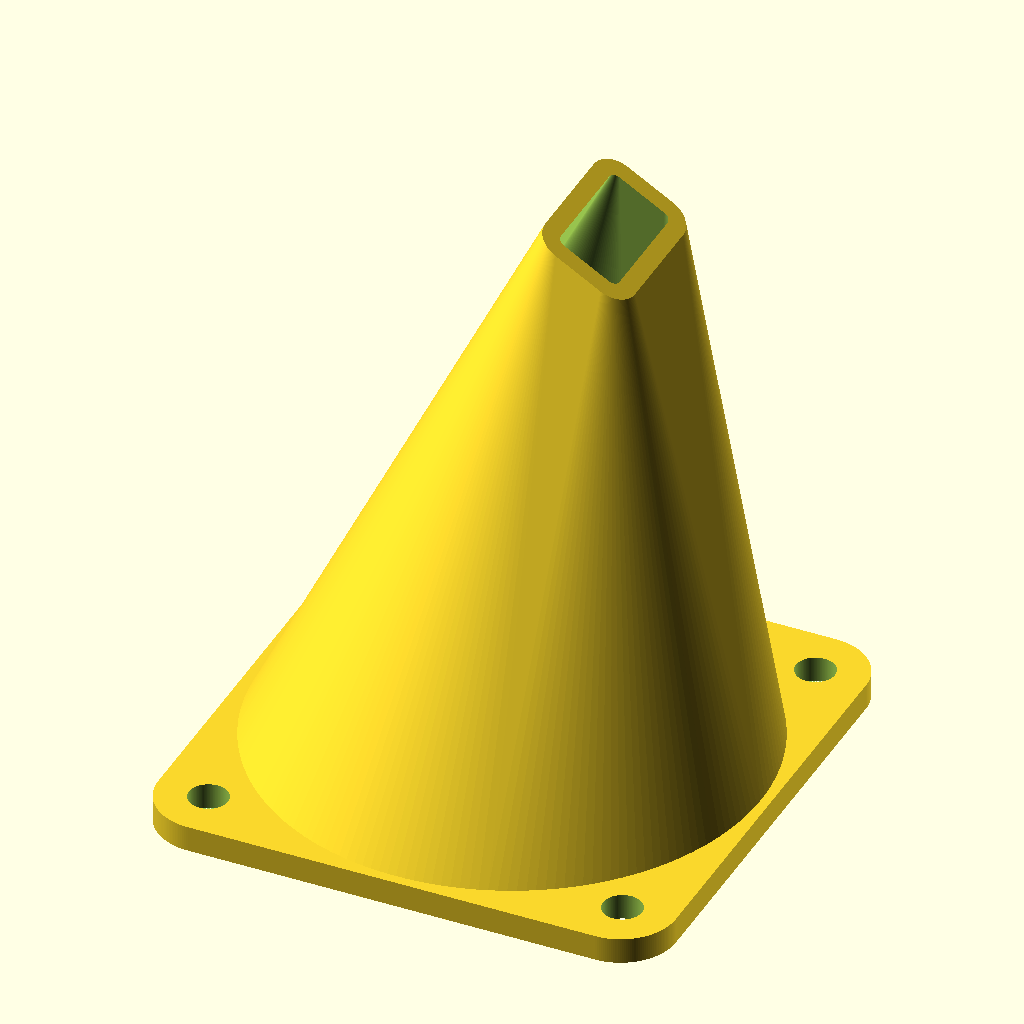
Cell 1: the model at its default parameters.
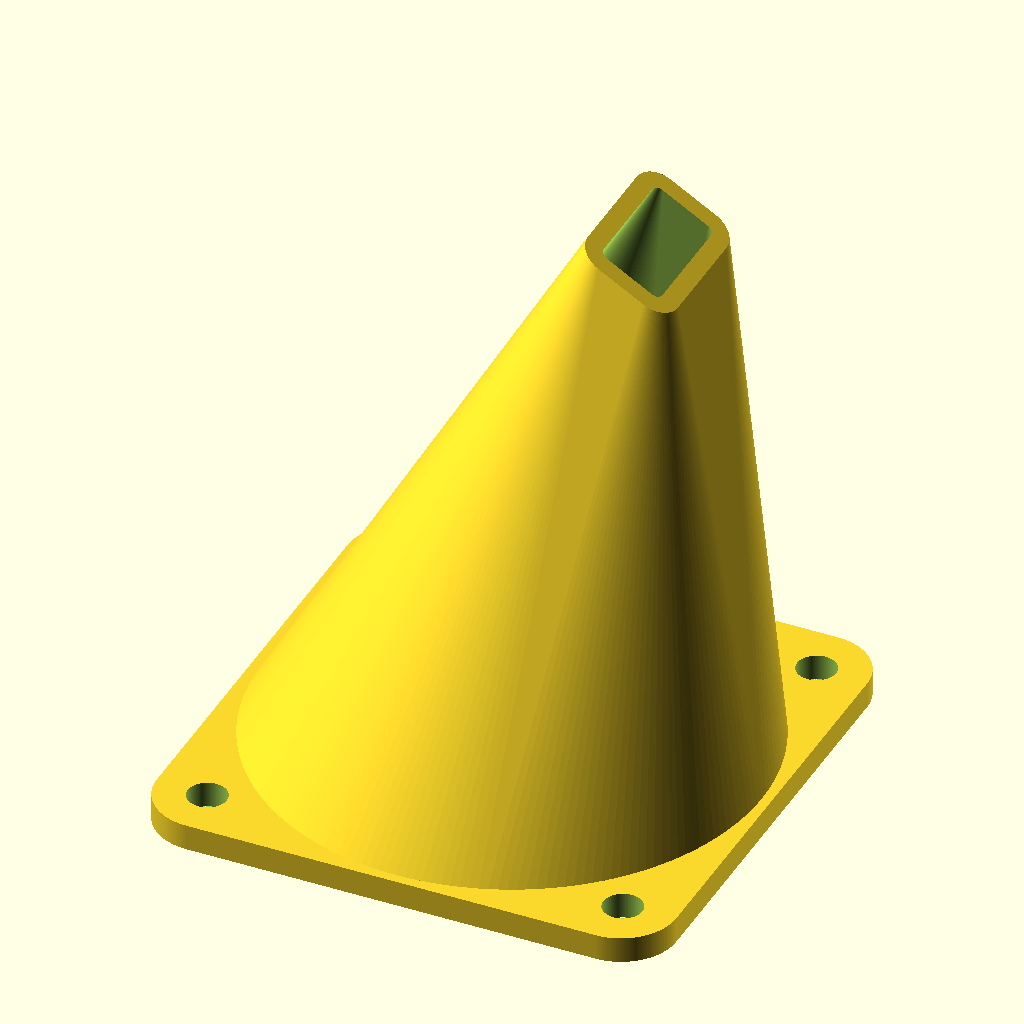
Cell 2 — nozzle_vertical_angle set to 10, the other parameters unchanged.
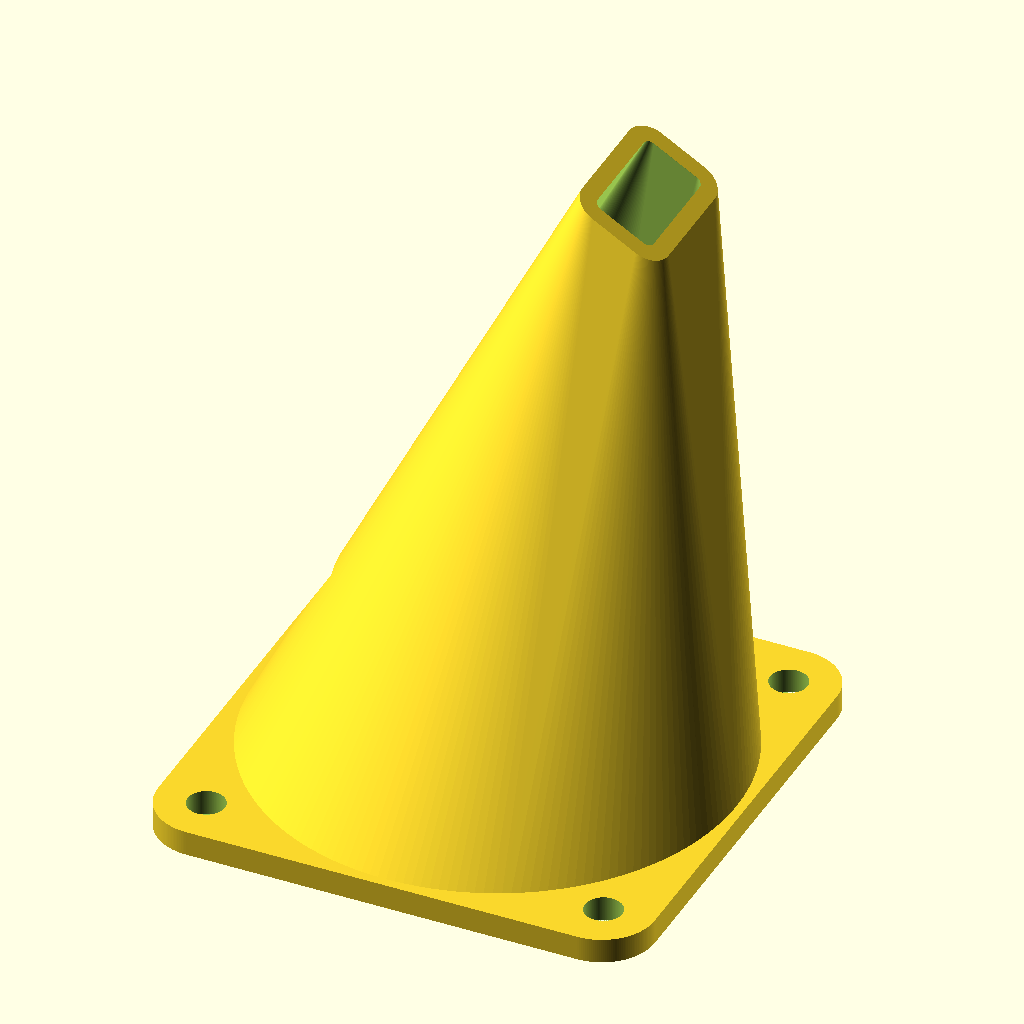
Cell 3: the same model with nozzle_horizontal_angle = 30.
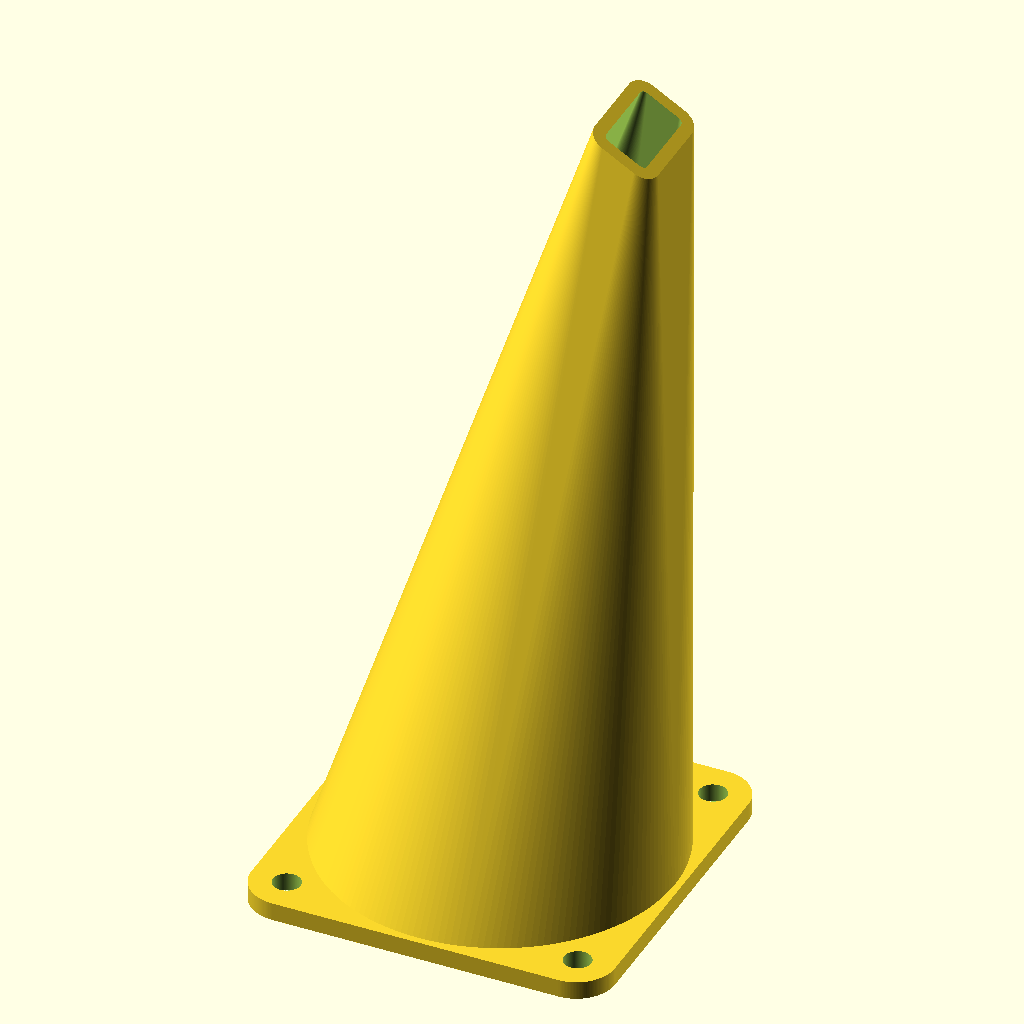
Cell 4: nozzle_length = 76 (everything else at default).
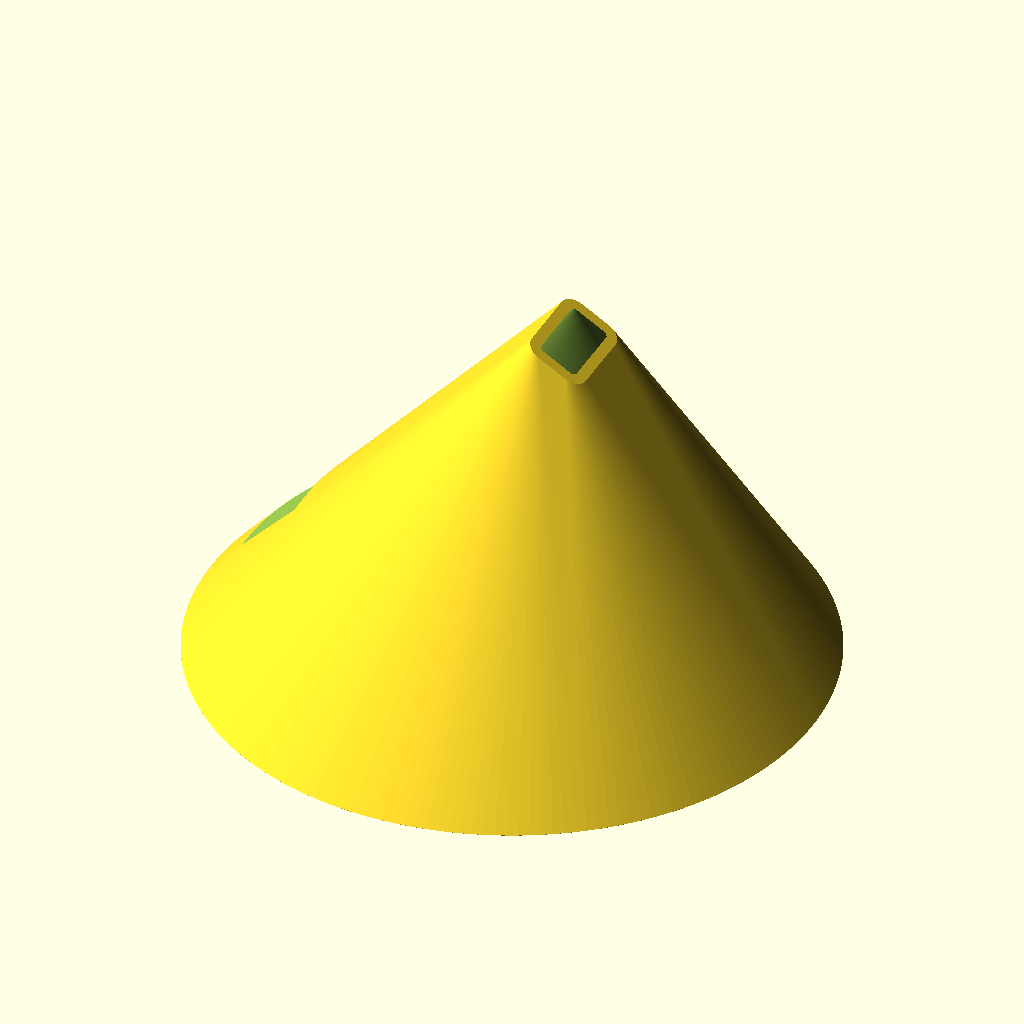
Cell 5 — nozzle_base_od set to 77, the other parameters unchanged.
All cells are drawn from the same view direction (rotation 55°, 0°, 25°, orthographic, colour scheme Cornfield), but the view is re-fitted for each cell, so position and scale can differ between cells as well as the parameter.
OpenSCAD source file prusa_i3v/parts/fan_duct.scad:
// Experimental work in progress
//
// Print with material support.

$fn = 180;

eps = 0.01;
eps2 = 2*eps;

// Nozzle angle from the fan's normal. Possibe -> down.
nozzle_vertical_angle = 5;
// Nozzle angle from the fan's normal. Possitive -> toward the rear of the machine.
nozzle_horizontal_angle = 15;
nozzle_length = 38;
nozzle_base_od = 38.5;
nozzle_wall_thickness = 1.4;
// Nozzle ip external dimensions
tip_width = 12;
tip_height = 8;
tip_external_corner_radius = 2;
// Positive -> pointing down.
// From parallel to the fan's surface. Positive = clockwise from font view.
tip_vertical_angle = 30;
base_thickness = 2;
base_size = 40;
base_hole_spacing = 32;
base_corner_radius = 4.25;


tip_internal_corner_radius = max(eps, tip_external_corner_radius - nozzle_wall_thickness);

// d1 = inner diameter. d2 = outer diameter.
module donut(d1, d2) {
  rotate_extrude() 
translate([(d1+d2)/2/2, 0, 0]) 
circle(d = (d2-d1)/2);
}

// Centered at x,y=0.
module rounded_cube(x_len, y_len, h, r) {
  xr = x_len/2;
  yr = y_len/2;
  hull() {
    translate([-(xr-r), -(yr-r), 0]) cylinder(r=r, h=h);
    translate([-(xr-r), (yr-r), 0]) cylinder(r=r, h=h);
    translate([(xr-r), -(yr-r), 0]) cylinder(r=r, h=h);
    translate([(xr-r), , (yr-r)]) cylinder(r=r, h=h);
  } 
}

module nozzle() {
  //translate([nozzle_base_od/2 , nozzle_base_od/2, 0])
  h = nozzle_length * cos(nozzle_vertical_angle);
  x = nozzle_length * sin(nozzle_vertical_angle);
  y = nozzle_length * sin(nozzle_horizontal_angle);
  w2 = nozzle_wall_thickness * 2;
  
  //echo("Nozzle height", h);
  difference() {
    hull() {
      cylinder(d=nozzle_base_od, h=eps);
      translate([x, y, h-eps]) rotate([0, tip_vertical_angle, 0]) rounded_cube(tip_height, tip_width, eps, tip_external_corner_radius);
    }
    hull() {
      translate([0, 0, -eps]) cylinder(d=nozzle_base_od - w2, h=eps2);
      translate([x, y, h-eps]) rotate([0, tip_vertical_angle, 0]) rounded_cube(tip_height-w2, tip_width-w2, eps2, tip_internal_corner_radius);
   //   translate([0, 0, -eps]) cylinder(d=nozzle_base_od-2*nozzle_wall_thickness, h=eps);
   //   translate([40+nozzle_wall_thickness, 0+nozzle_wall_thickness, 50]) rounded_cube(7-2*nozzle_wall_thickness, 10-2*nozzle_wall_thickness, eps, 0.5);
    }
  }
 // rounded_cube(fan_diameter +2*5, fan_diameter + 2*5, 2+eps, 2);

}

module base() {
  h = base_thickness+eps2;
  l = base_hole_spacing/2;
  difference() {
    rounded_cube(base_size, base_size, base_thickness, base_corner_radius);
    translate(0, 0, -eps) union() {
      cylinder(d=nozzle_base_od-2*nozzle_wall_thickness, h=h);
      translate([-l, -l, 0]) cylinder(d=3, h=h);
      translate([-l, l, 0]) cylinder(d=3, h=h);
      translate([l, -l, 0]) cylinder(d=3, h=h);
      translate([l, l, 0]) cylinder(d=3, h=h);
    }
  }
}

module main() {
  difference() {
    union() {
      translate([0, 0, base_thickness - eps]) nozzle(); 
      base();
    }
      // translate([-100 - 6, -50, -eps])  cube([100, 100, 100]);
       translate([-40, 0, 6])  cube([40, 40, 7]);
     //cube{30, 50, 7]);

  }
  

  //rounded_cube(nozzle_base_od +2*5, nozzle_base_od + 2*5, 2+eps, 2);

}




//circle(d = (10)/2);



main();

   //

     //translate([30, -eps, -eps]) rotate([0, 0, -10]) cube([40, 80, 8]);


//main();

//nozzle();

//base();

// translate([x, 0, h-eps]) rounded_cube(7, 10, eps, 1);

//rounded_cube(7, 10, eps, 1);

   // rounded_cube([40, 40, eps, 3]);


//rounded_cube(6, 10, 5, 1);
Parameter table extracted from the source (name, type, default, range or options):
eps: number, default 0.01
nozzle_vertical_angle: number, default 5
nozzle_horizontal_angle: number, default 15
nozzle_length: number, default 38
nozzle_base_od: number, default 38.5
nozzle_wall_thickness: number, default 1.4
tip_width: number, default 12
tip_height: number, default 8
tip_external_corner_radius: number, default 2
tip_vertical_angle: number, default 30
base_thickness: number, default 2
base_size: number, default 40
base_hole_spacing: number, default 32
base_corner_radius: number, default 4.25
